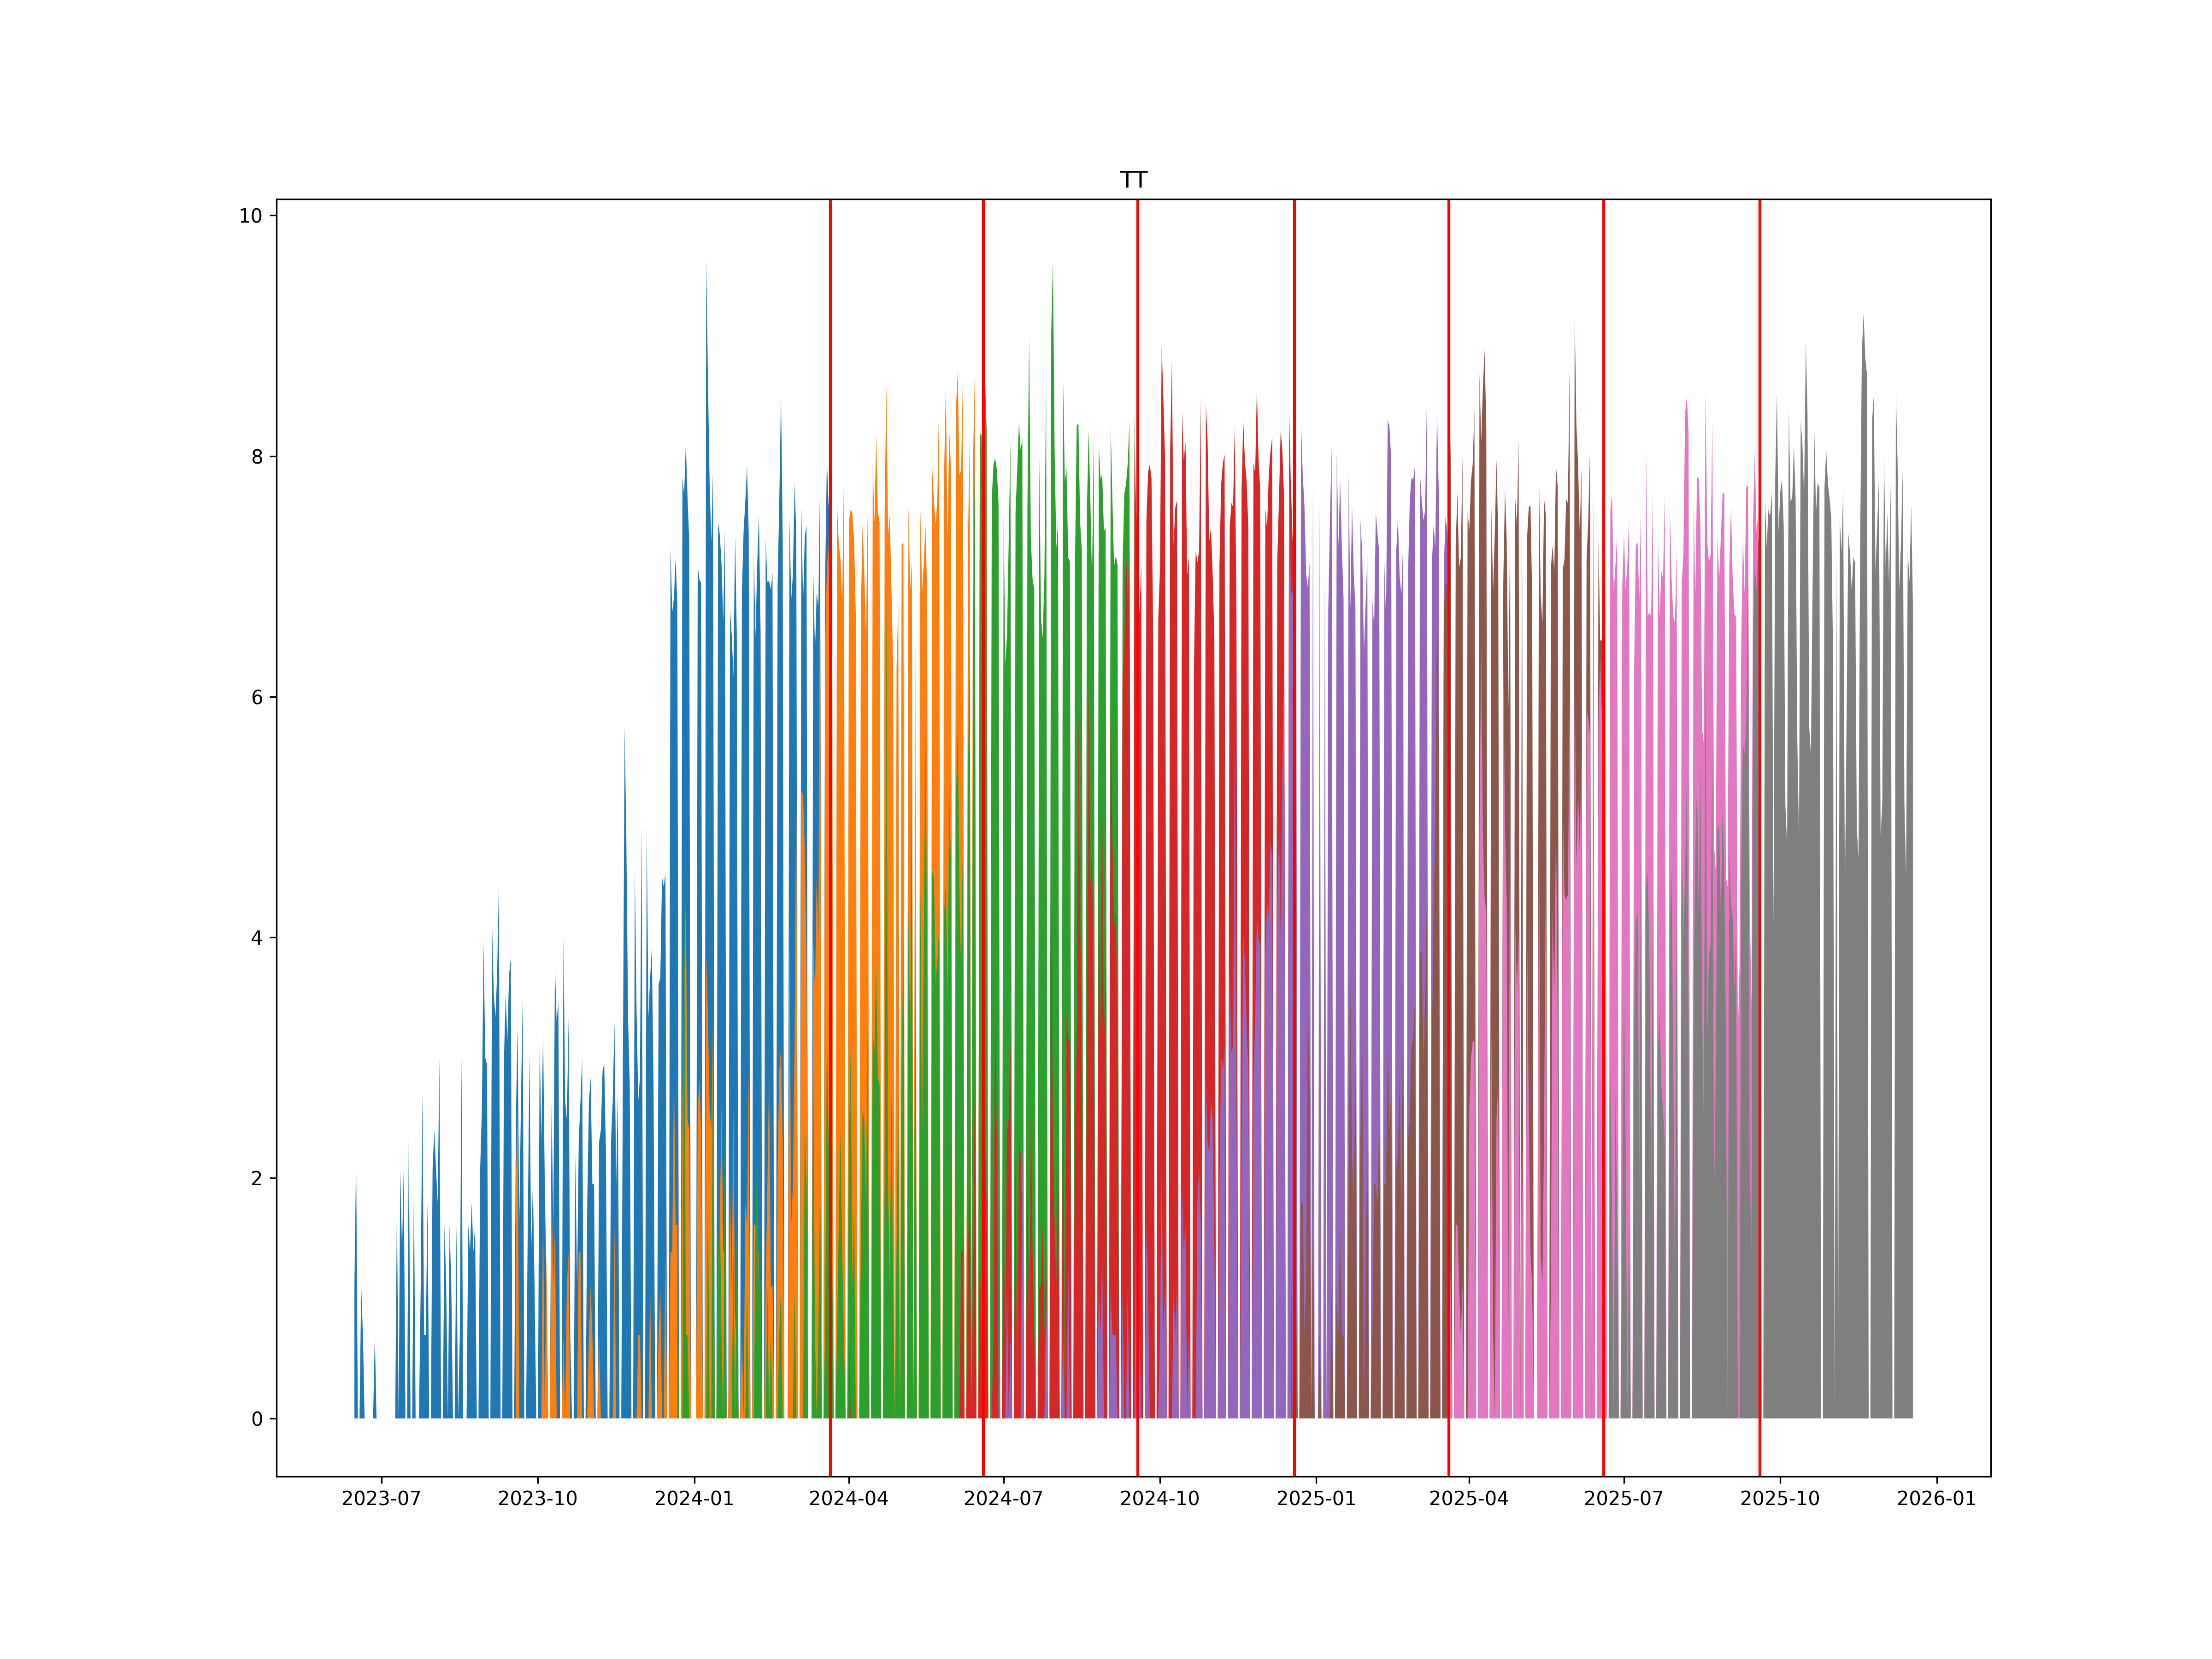

Source data for this figure (header and first rows):
, ticker1, ticker2, date
0, TTH4, TTM4, 2024-03-21
1, TTM4, TTU4, 2024-06-19
2, TTU4, TTZ4, 2024-09-18
3, TTZ4, TTH5, 2024-12-19
4, TTH5, TTM5, 2025-03-20
5, TTM5, TTU5, 2025-06-19
6, TTU5, TTZ5, 2025-09-19
